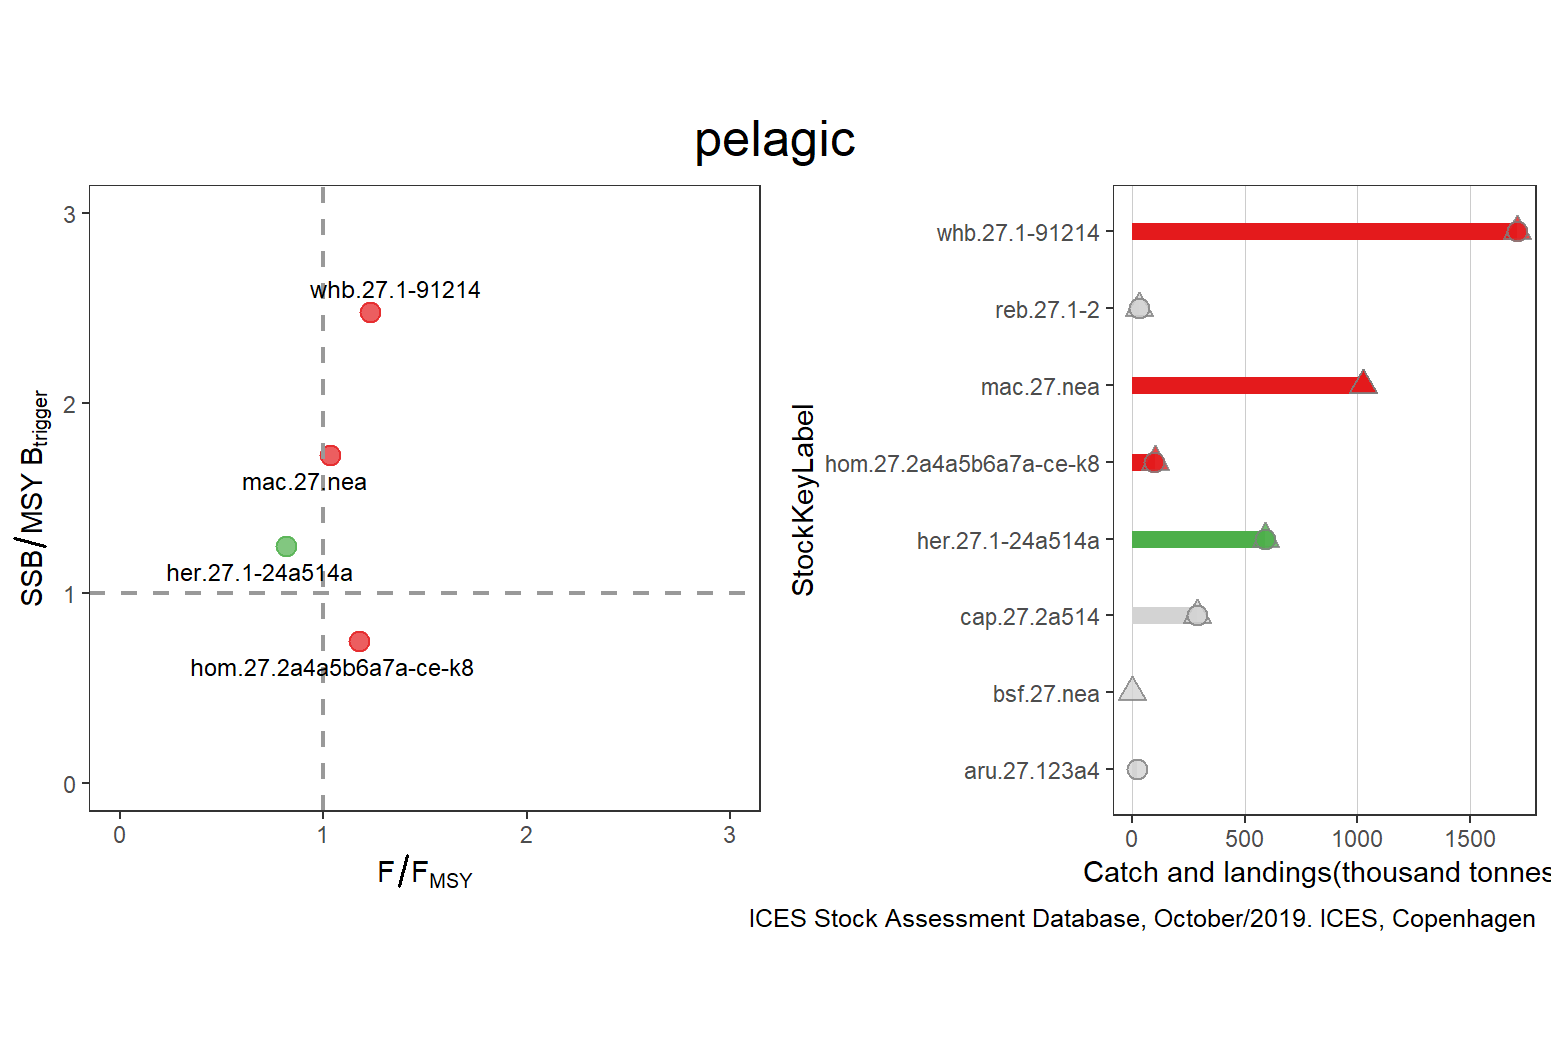

Values plotted in this chart, from the file beside it:
StockKeyLabel, FisheriesGuild, F_FMSY, catches, landings, discards, FMSY, F, AssessmentYear, Year, SSB_MSYBtrigger, SSB, MSYBtrigger, Status, total
aru.27.123a4, pelagic, NA, NA, 23859, NA, NA, NA, NA, NA, NA, NA, NA, GREY, 1709856
bsf.27.nea, pelagic, NA, 5, NA, NA, NA, NA, NA, NA, NA, NA, NA, GREY, 1709856
cap.27.2a514, pelagic, NA, 286500, 286500, NA, NA, NA, 2018, 2018, NA, 352000, NA, GREY, 1709856
her.27.1-24a514a, pelagic, 0.8153, 592899, 592899, NA, 0.157, 0.128, 2019, 2019, 1.245, 3965000, 3184000, GREEN, 1709856
hom.27.2a4a5b6a7a-ce-k8, pelagic, 1.176, 101682, 99072, 2609, 0.074, 0.087, 2019, 2019, 0.7471, 872831, 1168272, RED, 1709856
mac.27.nea, pelagic, 1.035, 1026437, NA, NA, 0.23, 0.238, 2019, 2019, 1.725, 4312156, 2500000, RED, 1709856
mac.27.nea, pelagic, 1.035, 1026437, NA, NA, 0.23, 0.238, 2019, 2019, 1.725, 4312156, 2500000, RED, 1709856
mac.27.nea, pelagic, 1.035, 1026437, NA, NA, 0.23, 0.238, 2019, 2019, 1.725, 4312156, 2500000, RED, 1709856
mac.27.nea, pelagic, 1.035, 1026437, NA, NA, 0.23, 0.238, 2019, 2019, 1.725, 4312156, 2500000, RED, 1709856
reb.27.1-2, pelagic, NA, 31201, 31201, NA, NA, 0.039, 2018, 2018, 2.585, 814285, 315000, GREY, 1709856
whb.27.1-91214, pelagic, 1.231, 1709856, 1709856, NA, 0.32, 0.394, 2019, 2019, 2.479, 5576649, 2250000, RED, 1709856
